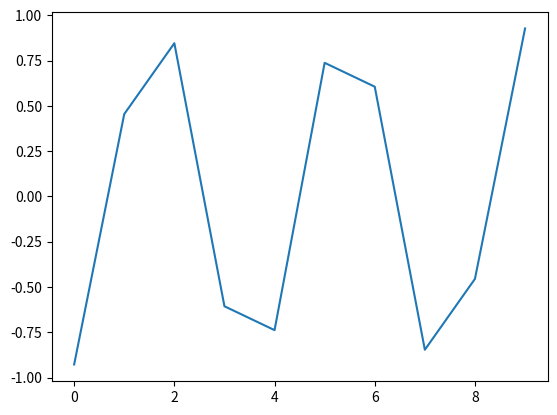

Generate this figure with matplotlib:
import math
import matplotlib.pyplot as plt
import numpy as np

def f(x):
    return math.sin(x)

x = np.linspace(-10, 10, 10)

y = np.sin(np.rad2deg(x))

def fd(x):
    return -math.cos(x)

fig = plt.figure()

plt.plot(y)

plt.show()
